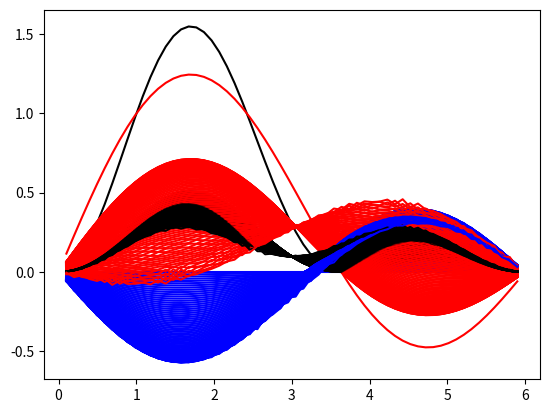

Write Python code to recreate this figure.
import numpy as np
import matplotlib.pyplot as plt
import matplotlib.animation as animation
import scipy
import math

duration = 4
hbar = 1
m = 1
a = 6
dx = 0.1
dt = 0.0001
k = np.pi/a
t = 0
c1 = math.sqrt(3/10)
c2 = math.sqrt(7/10)

dimensions = int(a/dx)

# Amazingly, the two following lines which each set x in a slightly different
# way result in tremendous differences in simulation outcome. The first of the
# two produces a stable simulation that behaves as expected. The second results
# in a simulation which becomes unstable quickly. Clearly, such a sensitive
# system is not desirable. I should find a way to make it more resiliant.
#x = np.linspace(0, a, dimensions + 2)[1:-1]
x = np.linspace(0+dx, a-dx, dimensions)


print(x)

wave_function = (c1*np.sin(x*k) + c2*np.sin(2*x*k)).astype(np.complex128)
V = np.zeros(dimensions)
PP = np.square(np.absolute(wave_function))

anim_dt = 5e-2
anim_index = 0
anim_frames = int(duration/anim_dt)
anim_image = np.zeros((anim_frames, dimensions), dtype=np.complex128)

while t<duration:
  if t >= anim_index * anim_dt:
    #anim_image[anim_index] = PP
    anim_image[anim_index] = wave_function
    anim_index += 1
    #print(f"{anim_index}/{anim_frames}")

  wave_function \
    = wave_function \
    + (1j * hbar * dt / (2*m*(dx**2))) * scipy.ndimage.convolve(wave_function, [1,-2,1], mode='constant') \
    - 1j * (dt/hbar) * V * wave_function
  
  wave_function = wave_function / math.sqrt(np.sum(np.square(np.absolute(wave_function)))*dx)

  t = t + dt

fig,ax = plt.subplots()
artists = []
for i in range(anim_frames):
  probability = ax.plot(x, np.square(np.absolute(anim_image[i])), color='black')
  real = ax.plot(x, np.real(anim_image[i]), color='red')
  imaginary = ax.plot(x, np.imag(anim_image[i]), color='blue')
  artists.append(probability + real + imaginary)
anim = animation.ArtistAnimation(fig, artists, interval=100)
plt.show()
